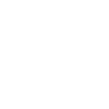
t = 0.00 s
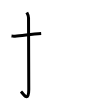
t = 2.00 s
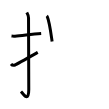
t = 4.00 s
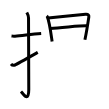
t = 6.00 s
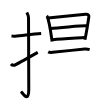
t = 8.00 s
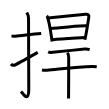
t = 10.00 s

The animated SVG that drew these frames (rendered in a browser with its animation timeline set to each time). Animation: 10 SMIL elements (animate=10); one cycle of 10.00 s.

<svg width="109px" height="109px" viewBox="0 0 px 109px" xmlns="http://www.w3.org/2000/svg" xmlns:xlink="http://www.w3.org/1999/xlink" xml:space="preserve" version="1.1"  baseProfile="full">
<path d="M11.5,35.92c2.08,0.25,1.25,0.39,3.5,0.25c6.75-0.42,15.75-1.92,26.17-2.67" style="fill:none;stroke:black;stroke-width:3;opacity:0">
  <animate attributeType="CSS" attributeName="opacity" from="0" to="1" begin="0s" dur="1s" repeatCount="Indefinite" fill="freeze" />
</path>
<path d="M26.77,12.5c0.48,0.92,1.76,2.49,1.76,5.52c0,15.23,0.24,59.96,0.24,71.4c0,14.25-6.32,3.53-7.77,2" style="fill:none;stroke:black;stroke-width:3;opacity:0">
  <animate attributeType="CSS" attributeName="opacity" from="0" to="1" begin="1s" dur="1s" repeatCount="Indefinite" fill="freeze" />
</path>
<path d="M11,64.02c1.25,1.48,2.25,1.73,4,0.98c1.67-0.71,15.85-8.7,22.75-12.58" style="fill:none;stroke:black;stroke-width:3;opacity:0">
  <animate attributeType="CSS" attributeName="opacity" from="0" to="1" begin="2s" dur="1s" repeatCount="Indefinite" fill="freeze" />
</path>
<path d="M46.75,15.87c0.44,0.43,0.45,0.74,0.69,1.28c1.97,4.5,3.45,15.87,4.68,24.26" style="fill:none;stroke:black;stroke-width:3;opacity:0">
  <animate attributeType="CSS" attributeName="opacity" from="0" to="1" begin="3s" dur="1s" repeatCount="Indefinite" fill="freeze" />
</path>
<path d="M48.1,17.95c10.11-0.9,30-2.92,37.54-3.67c2.77-0.28,3.34,1.59,3.2,2.57c-0.52,3.59-2.67,16.92-3.93,22.93" style="fill:none;stroke:black;stroke-width:3;opacity:0">
  <animate attributeType="CSS" attributeName="opacity" from="0" to="1" begin="4s" dur="1s" repeatCount="Indefinite" fill="freeze" />
</path>
<path d="M50.41,28.44c3.29-0.35,32.23-2.92,36.65-2.62" style="fill:none;stroke:black;stroke-width:3;opacity:0">
  <animate attributeType="CSS" attributeName="opacity" from="0" to="1" begin="5s" dur="1s" repeatCount="Indefinite" fill="freeze" />
</path>
<path d="M52.42,39.77c9.36-0.98,22.44-1.54,32.49-2.16" style="fill:none;stroke:black;stroke-width:3;opacity:0">
  <animate attributeType="CSS" attributeName="opacity" from="0" to="1" begin="6s" dur="1s" repeatCount="Indefinite" fill="freeze" />
</path>
<path d="M48.22,51.87c0.82,0.46,3.64,0.5,4.46,0.42c5.66-0.54,22.41-2.36,32.07-3.27c1.36-0.13,4.22,0.4,4.9,0.63" style="fill:none;stroke:black;stroke-width:3;opacity:0">
  <animate attributeType="CSS" attributeName="opacity" from="0" to="1" begin="7s" dur="1s" repeatCount="Indefinite" fill="freeze" />
</path>
<path d="M42,69.98c1.27,0.27,3.62,0.38,4.88,0.27c13.04-1.18,31.53-3.55,45.41-3.81c2.12-0.04,3.39,0.13,4.46,0.26" style="fill:none;stroke:black;stroke-width:3;opacity:0">
  <animate attributeType="CSS" attributeName="opacity" from="0" to="1" begin="8s" dur="1s" repeatCount="Indefinite" fill="freeze" />
</path>
<path d="M67.33,52.72c0.42,0.49,1.38,2.03,1.38,4.67c0,0.99-0.05,34.97-0.14,41.12" style="fill:none;stroke:black;stroke-width:3;opacity:0">
  <animate attributeType="CSS" attributeName="opacity" from="0" to="1" begin="9s" dur="1s" repeatCount="Indefinite" fill="freeze" />
</path>
</svg>
